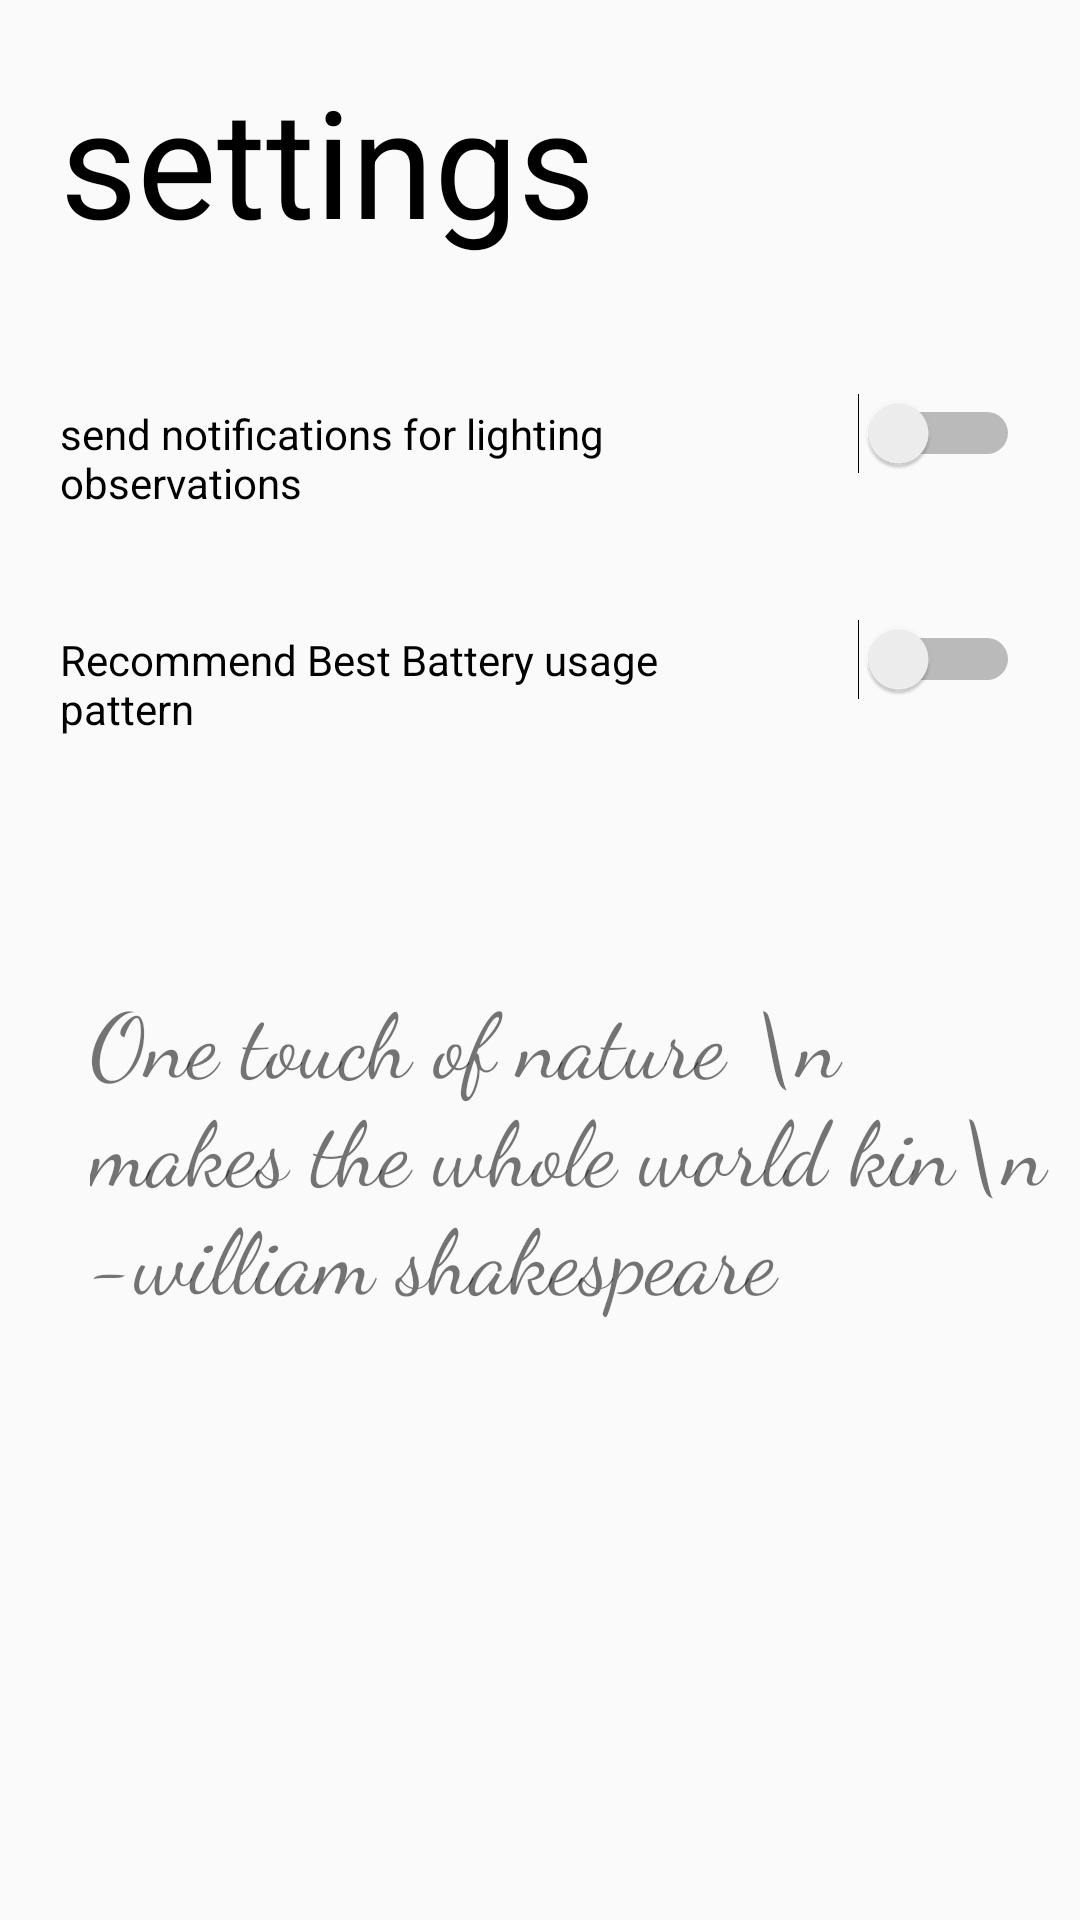

Here is an Android app screen rendered from its layout file. Give the layout XML and the strings, colors and styles it references.
<!-- AndroidManifest.xml: application theme AppTheme.NoActionBar -->
<!-- res/layout/fragment_settings.xml -->
<?xml version="1.0" encoding="utf-8"?>

<RelativeLayout
    xmlns:android="http://schemas.android.com/apk/res/android"
    xmlns:app="http://schemas.android.com/apk/res-auto"
    xmlns:tools="http://schemas.android.com/tools"
    android:layout_width="match_parent"
    android:layout_height="match_parent"
    >
    <TextView
        android:layout_width="match_parent"
        android:layout_height="75dp"
        android:text="settings"
        android:textColor="#000000"
        android:layout_margin="20dp"
        android:id="@+id/page_title"
        android:textSize="50sp"/>
    <LinearLayout
        android:id="@+id/settings_area"
        android:layout_width="match_parent"
        android:layout_height="wrap_content"
        android:layout_marginLeft="10dp"
        android:layout_marginRight="10dp"
        android:layout_below="@+id/page_title"
        android:orientation="horizontal">
        <TextView
            android:layout_width="0dp"
            android:layout_weight="5"
            android:layout_height="wrap_content"
            android:text="send notifications for lighting observations"
            android:textColor="#000000"
            android:paddingTop="20dp"
            android:paddingBottom="20dp"
            android:paddingRight="10dp"
            android:paddingLeft="10dp"
            />
        <Switch
            android:layout_width="wrap_content"
            android:layout_height="wrap_content"
            android:layout_marginRight="10dp"
            android:layout_marginLeft="20dp"/>

    </LinearLayout>
    <LinearLayout
        android:id="@+id/settings_area2"
        android:layout_width="match_parent"
        android:layout_height="wrap_content"
        android:layout_marginLeft="10dp"
        android:layout_marginRight="10dp"
        android:layout_below="@+id/settings_area"
        android:orientation="horizontal">
        <TextView
            android:layout_width="0dp"
            android:layout_weight="5"
            android:layout_height="wrap_content"
            android:text="Recommend Best Battery usage pattern"
            android:textColor="#000000"
            android:paddingTop="20dp"
            android:paddingBottom="20dp"
            android:paddingRight="10dp"
            android:paddingLeft="10dp"
            />
        <Switch
            android:layout_width="wrap_content"
            android:layout_height="wrap_content"
            android:layout_marginRight="10dp"
            android:layout_marginLeft="20dp"/>

    </LinearLayout>

    <RelativeLayout
        android:layout_width="match_parent"
        android:layout_height="320dp"

        android:layout_below="@id/settings_area2">
        <TextView
            android:layout_width="match_parent"
            android:layout_height="wrap_content"
            android:paddingLeft="30dp"
            android:paddingTop="60dp"
            android:text="One touch of nature \n makes the whole world kin\n -william shakespeare"
            android:fontFamily="cursive"
            android:textSize="30dp" />
    </RelativeLayout>

</RelativeLayout>
<!-- resources referenced by this layout -->
<resources>
  <style name="AppTheme.NoActionBar">
          <item name="windowActionBar">false</item>
          <item name="windowNoTitle">true</item>
      </style>
</resources>
